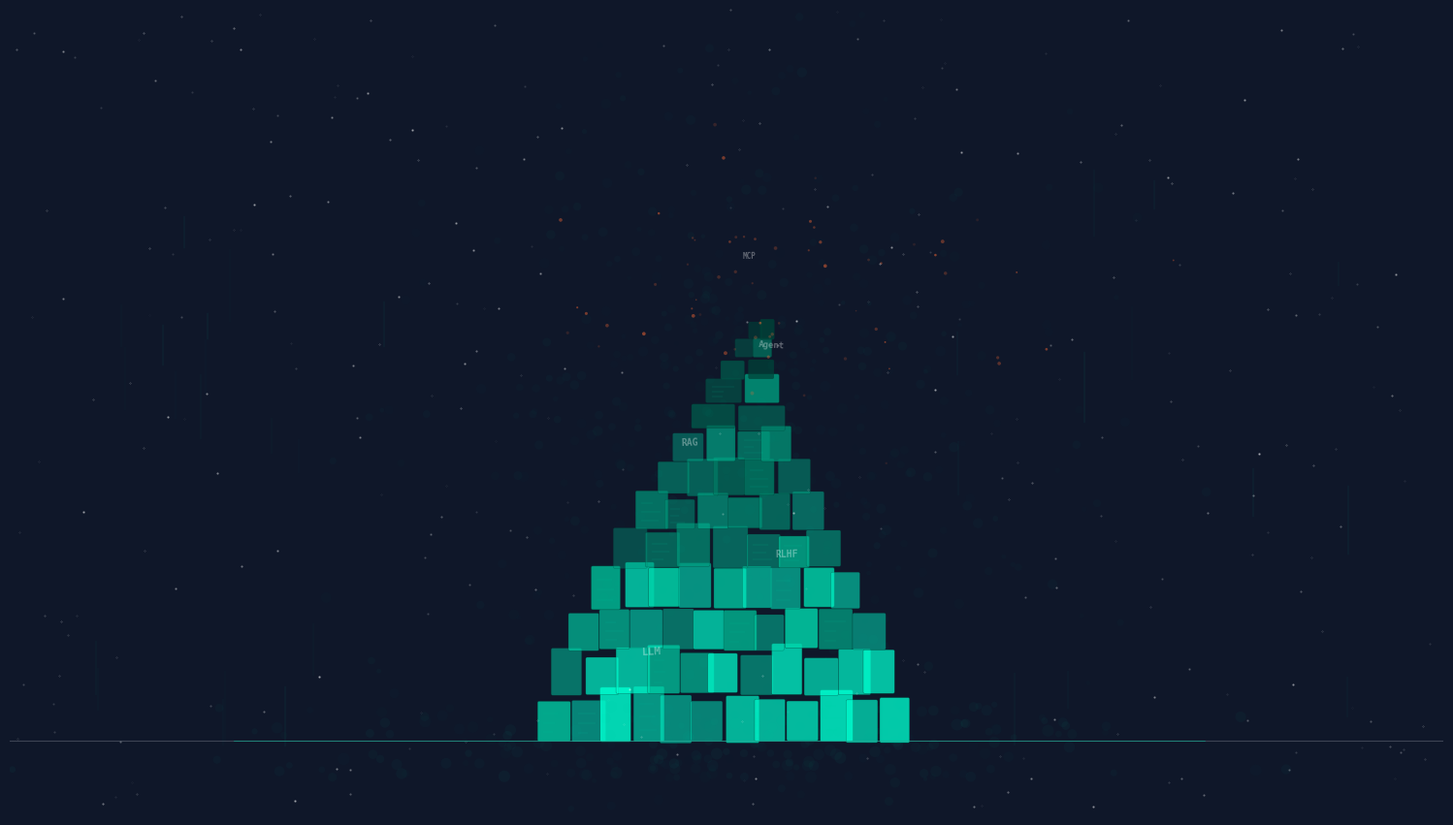

Write the Python code that produced this figure. (Note: this script raises an exception after producing the figure.)
"""P1 - Cover: AI's Patch Tower (Babel Tower style)"""
import matplotlib
matplotlib.use('Agg')
import matplotlib.pyplot as plt
import matplotlib.font_manager as fm
import numpy as np
from pathlib import Path
import matplotlib.patches as mpatches
from matplotlib.patches import FancyBboxPatch, Rectangle, Polygon
from matplotlib.collections import PatchCollection

# Font setup
CHINESE_FONTS = ['PingFang HK', 'STHeiti', 'Heiti TC', 'Heiti SC', 'PingFang SC', 'SimHei', 'sans-serif']
def get_chinese_font():
    available = {f.name for f in fm.fontManager.ttflist}
    for name in CHINESE_FONTS:
        if name in available:
            return name
    return 'sans-serif'
FONT = get_chinese_font()
plt.rcParams['font.family'] = FONT
plt.rcParams['axes.unicode_minus'] = False

# Colors
BG = '#0F1729'
CYAN = '#00D4AA'
ORANGE = '#FF6B35'
WHITE = '#FFFFFF'
DIM = '#6B7280'
GRID = '#1E2A42'

# Cyan palette (light to dark)
CYAN_SHADES = ['#00FFD0', '#00D4AA', '#00B894', '#009B7D', '#007D65', '#005F4E', '#004238']

fig, ax = plt.subplots(figsize=(19.2, 10.8), dpi=150, facecolor=BG)
ax.set_facecolor(BG)
ax.set_xlim(0, 19.2)
ax.set_ylim(0, 10.8)
ax.set_aspect('equal')
ax.axis('off')

np.random.seed(42)

# --- Star field / particle background ---
n_stars = 300
sx = np.random.uniform(0, 19.2, n_stars)
sy = np.random.uniform(0, 10.8, n_stars)
ss = np.random.uniform(0.2, 1.5, n_stars)
sa = np.random.uniform(0.1, 0.5, n_stars)
for i in range(n_stars):
    ax.plot(sx[i], sy[i], '.', color=WHITE, markersize=ss[i], alpha=sa[i])

# --- Ground line ---
ax.plot([0, 19.2], [1.0, 1.0], color=DIM, linewidth=0.8, alpha=0.5)
# Ground glow
for i in range(5):
    ax.plot([3, 16], [1.0, 1.0], color=CYAN, linewidth=0.5, alpha=0.05 * (5 - i))

# --- Tower construction ---
# Tower is centered around x=9.6, from y=1.0 upward
# Each layer: (center_x_offset, y_bottom, width, height, rotation_deg, shade_index)
tower_center = 9.6

# Build layers from bottom to top
layers = []
y_cur = 1.0
widths = [5.0, 4.6, 4.2, 3.6, 3.0, 2.5, 2.0, 1.6, 1.2, 0.9, 0.65, 0.45, 0.3]
heights = [0.7, 0.65, 0.6, 0.6, 0.55, 0.5, 0.5, 0.45, 0.4, 0.35, 0.3, 0.28, 0.25]

# Increasing tilt as we go up
tilts = [0, 0.02, 0.04, 0.06, 0.1, 0.14, 0.18, 0.24, 0.32, 0.4, 0.5, 0.6, 0.7]
x_drift = 0.0

for i, (w, h, tilt) in enumerate(zip(widths, heights, tilts)):
    # Each layer is composed of multiple small blocks
    n_blocks = max(2, int(w / 0.4))
    block_w = w / n_blocks

    x_drift += tilt * 0.15  # cumulative drift to create leaning effect

    for j in range(n_blocks):
        bx = tower_center + x_drift - w / 2 + j * block_w
        by = y_cur
        bw = block_w * np.random.uniform(0.85, 1.0)
        bh = h * np.random.uniform(0.7, 1.0)

        # Color: pick from cyan shades with some randomness
        shade_idx = min(len(CYAN_SHADES) - 1, max(0, i // 2 + np.random.randint(-1, 2)))
        color = CYAN_SHADES[shade_idx]
        alpha = np.random.uniform(0.4, 0.85)

        # Slight random offset for each block
        bx += np.random.uniform(-0.05, 0.05)
        by += np.random.uniform(-0.02, 0.02)

        rect = FancyBboxPatch(
            (bx, by), bw, bh,
            boxstyle="round,pad=0.02",
            facecolor=color, edgecolor=CYAN_SHADES[-1],
            linewidth=0.3, alpha=alpha
        )
        ax.add_patch(rect)

        # Some blocks get a "digital" grid pattern (small lines inside)
        if np.random.random() < 0.3:
            for k in range(3):
                lx = bx + bw * 0.15
                ly = by + bh * (0.2 + 0.25 * k)
                line_len = bw * np.random.uniform(0.3, 0.7)
                ax.plot([lx, lx + line_len], [ly, ly],
                       color=CYAN, linewidth=0.3, alpha=0.3)

    y_cur += h * 0.92  # slightly overlapping layers

# --- Labels embedded in tower ---
labels = [
    ('LLM', tower_center - 1.0, 2.2, 8),
    ('RLHF', tower_center + 0.8, 3.5, 7),
    ('RAG', tower_center - 0.5, 5.0, 7),
    ('Agent', tower_center + 0.6, 6.3, 6.5),
    ('MCP', tower_center + 0.3, 7.5, 5.5),
]
for text, lx, ly, size in labels:
    ax.text(lx, ly, text, fontsize=size, color=WHITE, alpha=0.35,
            fontfamily='monospace', fontweight='bold',
            ha='center', va='center', rotation=np.random.uniform(-5, 5))

# --- Glow / radiance around tower ---
# Radial glow using scatter
n_glow = 500
gx = np.random.normal(tower_center + x_drift * 0.5, 2.0, n_glow)
gy = np.random.normal(5.0, 2.5, n_glow)
gs = np.random.uniform(10, 60, n_glow)
ga = np.random.uniform(0.005, 0.03, n_glow)
ax.scatter(gx, gy, s=gs, color=CYAN, alpha=ga, edgecolors='none')

# Stronger glow at tower base
n_base = 200
bx_glow = np.random.normal(tower_center, 3.0, n_base)
by_glow = np.random.uniform(0.5, 1.5, n_base)
bs_glow = np.random.uniform(20, 80, n_base)
ba_glow = np.random.uniform(0.01, 0.04, n_base)
ax.scatter(bx_glow, by_glow, s=bs_glow, color=CYAN, alpha=ba_glow, edgecolors='none')

# --- Floating particles around tower top ---
n_particles = 60
px = np.random.normal(tower_center + x_drift, 1.5, n_particles)
py = np.random.normal(y_cur + 0.5, 1.0, n_particles)
ps = np.random.uniform(1, 8, n_particles)
pa = np.random.uniform(0.1, 0.5, n_particles)
ax.scatter(px, py, s=ps, color=ORANGE, alpha=pa, edgecolors='none')

# --- Small digital rain effect on sides ---
for _ in range(30):
    rx = np.random.choice([
        np.random.uniform(1, tower_center - 3),
        np.random.uniform(tower_center + 3, 18)
    ])
    ry = np.random.uniform(1.5, 9)
    length = np.random.uniform(0.3, 1.0)
    ax.plot([rx, rx], [ry, ry - length], color=CYAN, linewidth=0.3,
            alpha=np.random.uniform(0.05, 0.2))

out = Path('/Users/mik/strange LLM/assets/diagrams/rendered/cover_babel_tower.png')
fig.savefig(out, dpi=150, facecolor=BG, bbox_inches='tight', pad_inches=0.3)
plt.close()
print(f"Saved: {out}")
